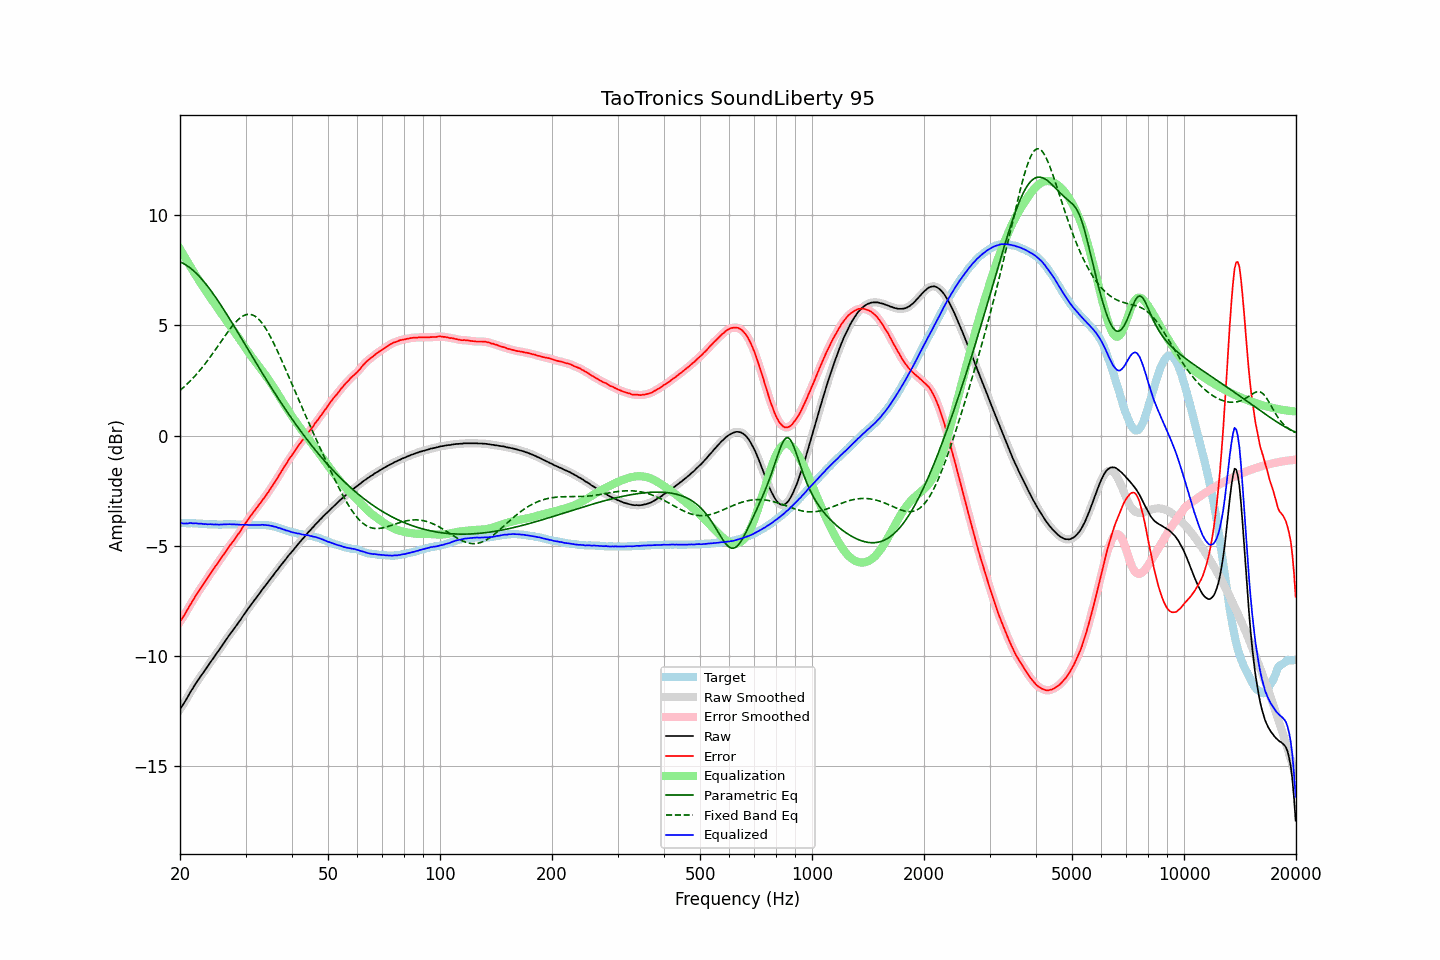

Data behind this chart, as committed beside it:
frequency, raw, error, smoothed, error_smoothed, equalization, parametric_eq, fixed_band_eq, equalized_raw, equalized_smoothed, target
20.00, -12.41, -8.44, -12.41, -8.44, 8.46, 7.88, 2.05, -3.95, -3.95, -3.97
20.20, -12.30, -8.33, -12.30, -8.34, 8.34, 7.85, 2.11, -3.96, -3.97, -3.97
20.40, -12.20, -8.23, -12.19, -8.22, 8.21, 7.81, 2.17, -3.99, -3.98, -3.97
20.61, -12.07, -8.10, -12.07, -8.10, 8.09, 7.77, 2.24, -3.98, -3.99, -3.97
20.81, -11.95, -7.97, -11.95, -7.98, 7.97, 7.73, 2.31, -3.98, -3.98, -3.98
21.02, -11.83, -7.85, -11.82, -7.85, 7.84, 7.68, 2.38, -3.99, -3.98, -3.98
21.23, -11.69, -7.71, -11.70, -7.72, 7.72, 7.62, 2.45, -3.97, -3.97, -3.98
21.44, -11.57, -7.60, -11.57, -7.60, 7.60, 7.56, 2.52, -3.96, -3.97, -3.97
21.66, -11.46, -7.48, -11.45, -7.48, 7.48, 7.50, 2.60, -3.98, -3.97, -3.98
21.87, -11.34, -7.36, -11.34, -7.36, 7.36, 7.44, 2.68, -3.98, -3.98, -3.98
22.09, -11.22, -7.23, -11.23, -7.24, 7.24, 7.37, 2.76, -3.97, -3.98, -3.99
22.31, -11.12, -7.13, -11.11, -7.12, 7.13, 7.30, 2.84, -3.99, -3.98, -3.99
22.54, -11.01, -7.01, -11.01, -7.01, 7.02, 7.22, 2.93, -3.99, -3.99, -4.00
22.76, -10.90, -6.90, -10.90, -6.91, 6.91, 7.14, 3.02, -3.99, -4.00, -4.00
22.99, -10.80, -6.80, -10.80, -6.80, 6.80, 7.06, 3.11, -4.00, -4.00, -4.00
23.22, -10.70, -6.69, -10.70, -6.69, 6.69, 6.97, 3.20, -4.01, -4.01, -4.01
23.45, -10.59, -6.58, -10.59, -6.58, 6.58, 6.88, 3.29, -4.01, -4.02, -4.01
23.69, -10.49, -6.47, -10.49, -6.47, 6.47, 6.79, 3.39, -4.02, -4.02, -4.02
23.92, -10.38, -6.35, -10.38, -6.35, 6.36, 6.70, 3.49, -4.02, -4.02, -4.03
24.16, -10.27, -6.24, -10.27, -6.25, 6.25, 6.60, 3.59, -4.02, -4.02, -4.03
24.40, -10.17, -6.14, -10.17, -6.14, 6.14, 6.50, 3.69, -4.02, -4.02, -4.03
24.65, -10.07, -6.04, -10.06, -6.04, 6.04, 6.40, 3.79, -4.03, -4.03, -4.03
24.89, -9.96, -5.93, -9.96, -5.93, 5.93, 6.29, 3.90, -4.03, -4.03, -4.03
25.14, -9.86, -5.83, -9.86, -5.83, 5.83, 6.19, 4.00, -4.03, -4.03, -4.03
25.39, -9.76, -5.72, -9.75, -5.72, 5.72, 6.08, 4.11, -4.04, -4.03, -4.04
25.65, -9.65, -5.61, -9.65, -5.61, 5.62, 5.97, 4.21, -4.03, -4.03, -4.04
25.91, -9.54, -5.50, -9.54, -5.51, 5.51, 5.86, 4.32, -4.03, -4.03, -4.04
26.16, -9.44, -5.41, -9.44, -5.41, 5.40, 5.74, 4.42, -4.03, -4.03, -4.03
26.43, -9.33, -5.30, -9.33, -5.30, 5.30, 5.63, 4.53, -4.03, -4.03, -4.03
26.69, -9.22, -5.19, -9.22, -5.20, 5.20, 5.51, 4.63, -4.02, -4.02, -4.03
26.96, -9.12, -5.09, -9.12, -5.09, 5.10, 5.40, 4.73, -4.02, -4.02, -4.03
27.23, -9.01, -4.98, -9.02, -4.99, 4.99, 5.28, 4.83, -4.02, -4.02, -4.03
27.50, -8.92, -4.89, -8.92, -4.89, 4.89, 5.16, 4.92, -4.03, -4.02, -4.03
27.77, -8.82, -4.80, -8.82, -4.79, 4.79, 5.04, 5.01, -4.02, -4.02, -4.02
28.05, -8.72, -4.69, -8.72, -4.69, 4.69, 4.92, 5.10, -4.03, -4.03, -4.03
28.33, -8.62, -4.59, -8.62, -4.59, 4.59, 4.80, 5.18, -4.03, -4.03, -4.03
28.62, -8.52, -4.48, -8.52, -4.49, 4.49, 4.68, 5.25, -4.04, -4.04, -4.04
28.90, -8.42, -4.39, -8.42, -4.38, 4.38, 4.56, 5.31, -4.04, -4.04, -4.03
29.19, -8.32, -4.28, -8.31, -4.28, 4.27, 4.44, 5.37, -4.05, -4.04, -4.04
29.48, -8.20, -4.15, -8.20, -4.16, 4.16, 4.31, 5.42, -4.04, -4.04, -4.05
29.78, -8.10, -4.05, -8.10, -4.05, 4.05, 4.19, 5.45, -4.05, -4.04, -4.05
30.08, -7.99, -3.94, -7.99, -3.94, 3.95, 4.07, 5.48, -4.04, -4.05, -4.05
30.38, -7.89, -3.83, -7.89, -3.84, 3.84, 3.95, 5.50, -4.05, -4.05, -4.06
30.68, -7.79, -3.73, -7.79, -3.73, 3.74, 3.83, 5.50, -4.05, -4.05, -4.06
30.99, -7.69, -3.63, -7.69, -3.63, 3.63, 3.70, 5.49, -4.06, -4.05, -4.06
31.30, -7.59, -3.53, -7.59, -3.53, 3.53, 3.58, 5.47, -4.06, -4.06, -4.06
31.61, -7.49, -3.43, -7.49, -3.44, 3.44, 3.46, 5.44, -4.05, -4.06, -4.06
31.93, -7.40, -3.34, -7.39, -3.34, 3.34, 3.34, 5.40, -4.06, -4.05, -4.06
32.24, -7.30, -3.25, -7.30, -3.25, 3.25, 3.22, 5.34, -4.05, -4.05, -4.05
32.57, -7.20, -3.14, -7.20, -3.15, 3.15, 3.10, 5.27, -4.05, -4.05, -4.06
32.89, -7.11, -3.06, -7.10, -3.05, 3.05, 2.98, 5.19, -4.05, -4.05, -4.05
33.22, -7.00, -2.95, -7.00, -2.96, 2.96, 2.86, 5.11, -4.04, -4.05, -4.05
33.55, -6.91, -2.86, -6.91, -2.86, 2.86, 2.74, 5.01, -4.05, -4.05, -4.05
33.89, -6.82, -2.76, -6.81, -2.76, 2.76, 2.62, 4.90, -4.06, -4.05, -4.06
34.23, -6.72, -2.65, -6.72, -2.66, 2.66, 2.50, 4.78, -4.06, -4.06, -4.07
34.57, -6.62, -2.55, -6.62, -2.55, 2.55, 2.39, 4.65, -4.07, -4.07, -4.07
34.92, -6.53, -2.44, -6.53, -2.45, 2.45, 2.27, 4.52, -4.08, -4.08, -4.09
35.27, -6.43, -2.34, -6.43, -2.34, 2.34, 2.15, 4.38, -4.09, -4.10, -4.09
35.62, -6.34, -2.22, -6.33, -2.22, 2.22, 2.04, 4.24, -4.12, -4.11, -4.12
35.97, -6.24, -2.11, -6.24, -2.11, 2.11, 1.92, 4.09, -4.13, -4.13, -4.13
... 635 more rows
